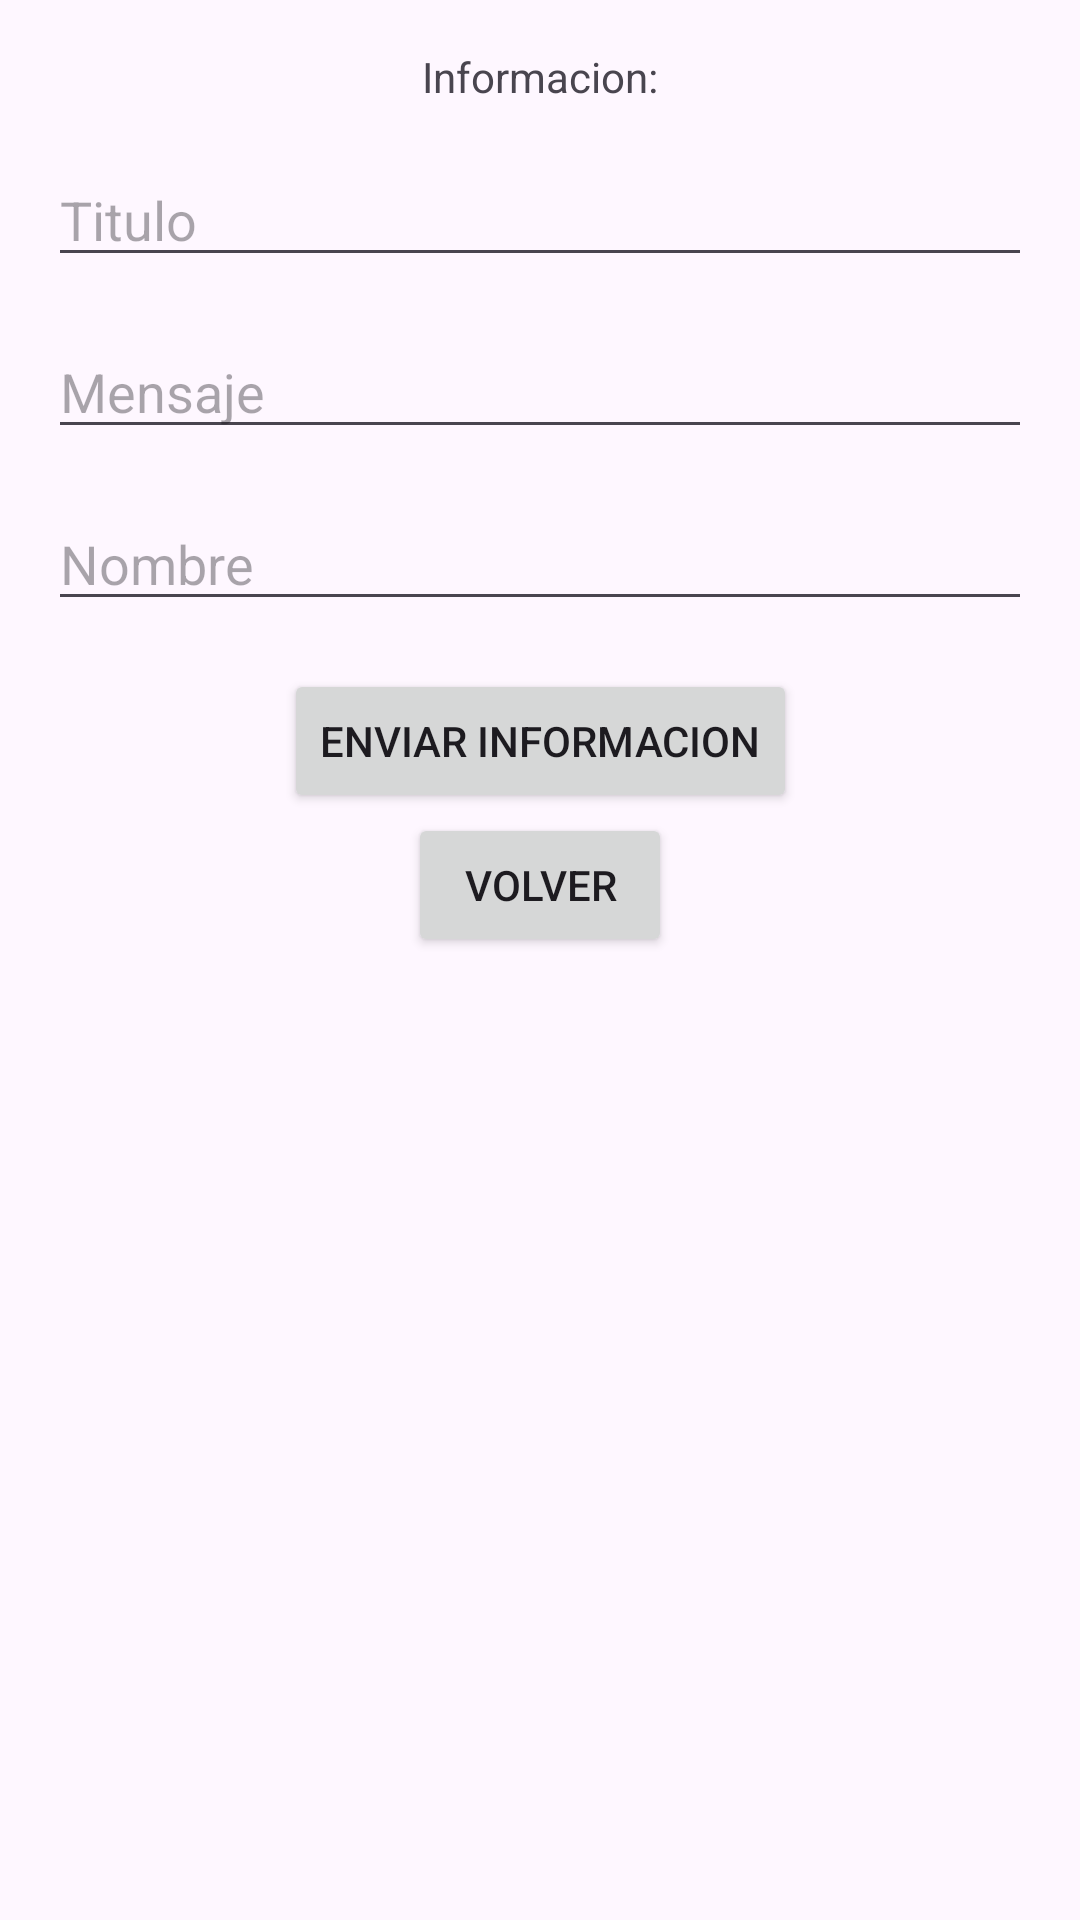

Layout XML and referenced resources for this Android screen:
<!-- AndroidManifest.xml: application theme Theme.Restclientservweb -->
<!-- res/layout/activity_question.xml -->
<androidx.constraintlayout.widget.ConstraintLayout xmlns:android="http://schemas.android.com/apk/res/android"
    xmlns:app="http://schemas.android.com/apk/res-auto"
    xmlns:tools="http://schemas.android.com/tools"
    android:id="@+id/main"
    android:layout_width="match_parent"
    android:layout_height="match_parent"
    tools:context=".QuestionActivity">

    <TextView
        android:id="@+id/textView"
        android:layout_width="wrap_content"
        android:layout_height="wrap_content"
        android:text="Informacion:"
        app:layout_constraintTop_toTopOf="parent"
        app:layout_constraintStart_toStartOf="parent"
        app:layout_constraintEnd_toEndOf="parent"
        android:layout_marginTop="16dp"/>

    <EditText
        android:id="@+id/editTextTitle"
        android:layout_width="0dp"
        android:layout_height="wrap_content"
        android:hint="Titulo"
        app:layout_constraintTop_toBottomOf="@id/textView"
        app:layout_constraintStart_toStartOf="parent"
        app:layout_constraintEnd_toEndOf="parent"
        android:layout_marginTop="16dp"
        android:layout_marginStart="16dp"
        android:layout_marginEnd="16dp"/>

    <EditText
        android:id="@+id/editTextMessage"
        android:layout_width="0dp"
        android:layout_height="wrap_content"
        android:hint="Mensaje"
        app:layout_constraintTop_toBottomOf="@id/editTextTitle"
        app:layout_constraintStart_toStartOf="parent"
        app:layout_constraintEnd_toEndOf="parent"
        android:layout_marginTop="16dp"
        android:layout_marginStart="16dp"
        android:layout_marginEnd="16dp"/>

    <EditText
        android:id="@+id/editTextSender"
        android:layout_width="0dp"
        android:layout_height="wrap_content"
        android:hint="Nombre"
        app:layout_constraintTop_toBottomOf="@id/editTextMessage"
        app:layout_constraintStart_toStartOf="parent"
        app:layout_constraintEnd_toEndOf="parent"
        android:layout_marginTop="16dp"
        android:layout_marginStart="16dp"
        android:layout_marginEnd="16dp"/>

    <Button
        android:id="@+id/buttonSubmit"
        android:layout_width="wrap_content"
        android:layout_height="wrap_content"
        android:text="Enviar Informacion"
        app:layout_constraintTop_toBottomOf="@id/editTextSender"
        app:layout_constraintStart_toStartOf="parent"
        app:layout_constraintEnd_toEndOf="parent"
        android:layout_marginTop="16dp"/>

    <Button
        android:id="@+id/button_return"
        android:layout_width="wrap_content"
        android:layout_height="wrap_content"
        android:text="Volver"
        app:layout_constraintEnd_toEndOf="parent"
        app:layout_constraintStart_toStartOf="parent"
        app:layout_constraintTop_toBottomOf="@+id/buttonSubmit" />
</androidx.constraintlayout.widget.ConstraintLayout>
<!-- resources referenced by this layout -->
<resources>
  <style name="Theme.Restclientservweb" parent="Base.Theme.Restclientservweb" />
  <style name="Base.Theme.Restclientservweb" parent="Theme.Material3.DayNight.NoActionBar">
          
          
      </style>
</resources>
